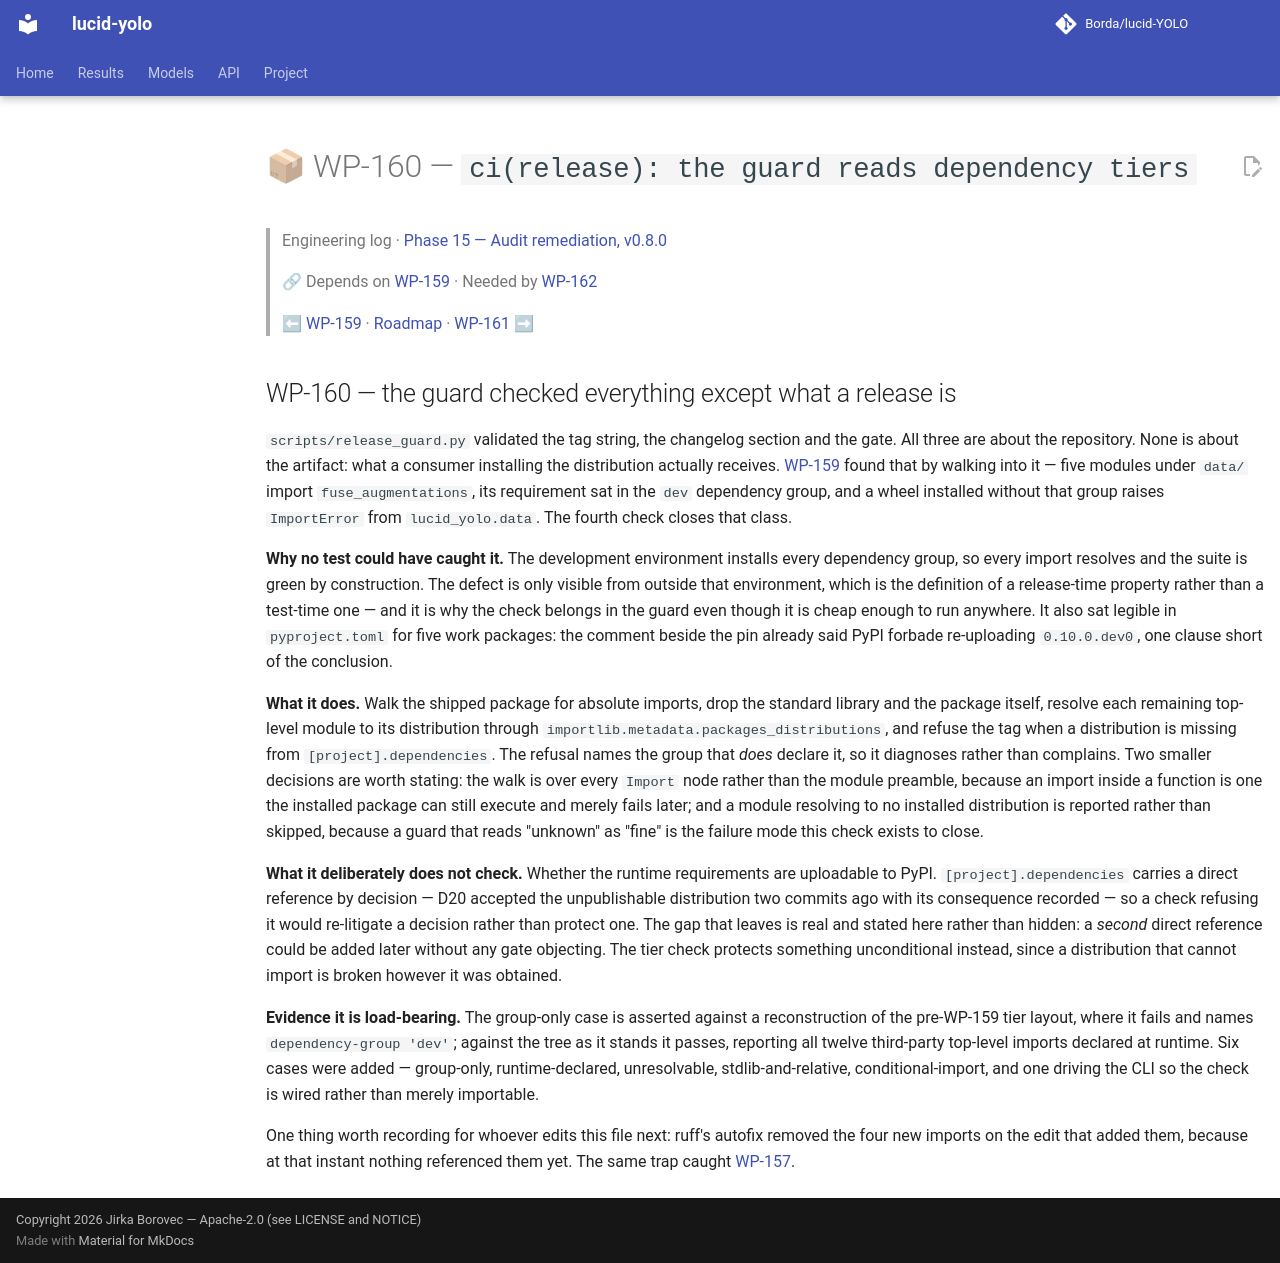

repository: Borda/lucid-YOLO · page: work_packages/wp-160/index.html · generator: mkdocs

# 📦 WP-160 — `ci(release): the guard reads dependency tiers`

> Engineering log · [Phase 15 — Audit remediation, v0.8.0](../engineering/phase-15-audit-remediation.md)
>
> 🔗 Depends on [WP-159](../work_packages/wp-159.md) · Needed by [WP-162](../work_packages/wp-162.md)
>
> ⬅ [WP-159](../work_packages/wp-159.md) · [Roadmap](../ROADMAP.md) · [WP-161](../work_packages/wp-161.md) ➡

<!-- --8<-- [start:engineering] -->

## WP-160 — the guard checked everything except what a release is

<a id="wp-160"></a>

`scripts/release_guard.py` validated the tag string, the changelog section and the gate. All three are about the repository. None is about the artifact: what a consumer installing the distribution actually receives. [WP-159](../work_packages/wp-159.md) found that by walking into it — five modules under `data/` import `fuse_augmentations`, its requirement sat in the `dev` dependency group, and a wheel installed without that group raises `ImportError` from `lucid_yolo.data`. The fourth check closes that class.

**Why no test could have caught it.** The development environment installs every dependency group, so every import resolves and the suite is green by construction. The defect is only visible from outside that environment, which is the definition of a release-time property rather than a test-time one — and it is why the check belongs in the guard even though it is cheap enough to run anywhere. It also sat legible in `pyproject.toml` for five work packages: the comment beside the pin already said PyPI forbade re-uploading `0.10.0.dev0`, one clause short of the conclusion.

**What it does.** Walk the shipped package for absolute imports, drop the standard library and the package itself, resolve each remaining top-level module to its distribution through `importlib.metadata.packages_distributions`, and refuse the tag when a distribution is missing from `[project].dependencies`. The refusal names the group that *does* declare it, so it diagnoses rather than complains. Two smaller decisions are worth stating: the walk is over every `Import` node rather than the module preamble, because an import inside a function is one the installed package can still execute and merely fails later; and a module resolving to no installed distribution is reported rather than skipped, because a guard that reads "unknown" as "fine" is the failure mode this check exists to close.

**What it deliberately does not check.** Whether the runtime requirements are uploadable to PyPI. `[project].dependencies` carries a direct reference by decision — D20 accepted the unpublishable distribution two commits ago with its consequence recorded — so a check refusing it would re-litigate a decision rather than protect one. The gap that leaves is real and stated here rather than hidden: a *second* direct reference could be added later without any gate objecting. The tier check protects something unconditional instead, since a distribution that cannot import is broken however it was obtained.

**Evidence it is load-bearing.** The group-only case is asserted against a reconstruction of the pre-WP-159 tier layout, where it fails and names `dependency-group 'dev'`; against the tree as it stands it passes, reporting all twelve third-party top-level imports declared at runtime. Six cases were added — group-only, runtime-declared, unresolvable, stdlib-and-relative, conditional-import, and one driving the CLI so the check is wired rather than merely importable.

One thing worth recording for whoever edits this file next: ruff's autofix removed the four new imports on the edit that added them, because at that instant nothing referenced them yet. The same trap caught [WP-157](../work_packages/wp-157.md).

<!-- --8<-- [end:engineering] -->
